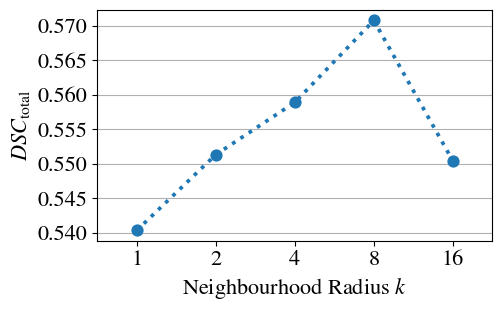

Source code (Python):
import seaborn as sns
import pandas as pd
import matplotlib.pyplot as plt
import matplotlib.ticker as ticker
import matplotlib
# plot k plot

matplotlib.rcParams['mathtext.fontset'] = 'stix'
matplotlib.rcParams['font.family'] = 'STIXGeneral'
matplotlib.rcParams.update({'font.size': 16})

# rl ={'U-Net + MAF': 
#         {1: 0.5072, 
#          2: 0, 
#          4: 0.5098, 
#          8: 0.5038, 
#         16: 0.5007},
#     'DeepLabV3 + MAF': 
#         {1: 0.5403,
#          2: 0.5513,
#          4: 0.5589,
#          8: 0.5708,
#         16: 0.5504}
#         }

rl ={'DeepLabV3 + MAF': 
        {1: 0.5403,
         2: 0.5513,
         4: 0.5589,
         8: 0.5708,
        16: 0.5504}
        }

df = pd.DataFrame(rl)
df['k'] = df.index

df = df.melt(id_vars='k', var_name='Net')

fig = plt.figure(figsize=(5.1, 3))
p = sns.pointplot(data=df, x='k', y='value', linestyles='dotted')
p.set(ylabel='$DSC_{\mathrm{total}}$', xlabel='Neighbourhood Radius $k$')
#p.legend_.set_title(None)

#fig = p.get_figure()
fig.axes[0].yaxis.set_major_locator(ticker.MultipleLocator(0.005))

plt.grid(axis='y')

fig.savefig("k_plot_deeplab.png", bbox_inches = "tight", dpi=400) 